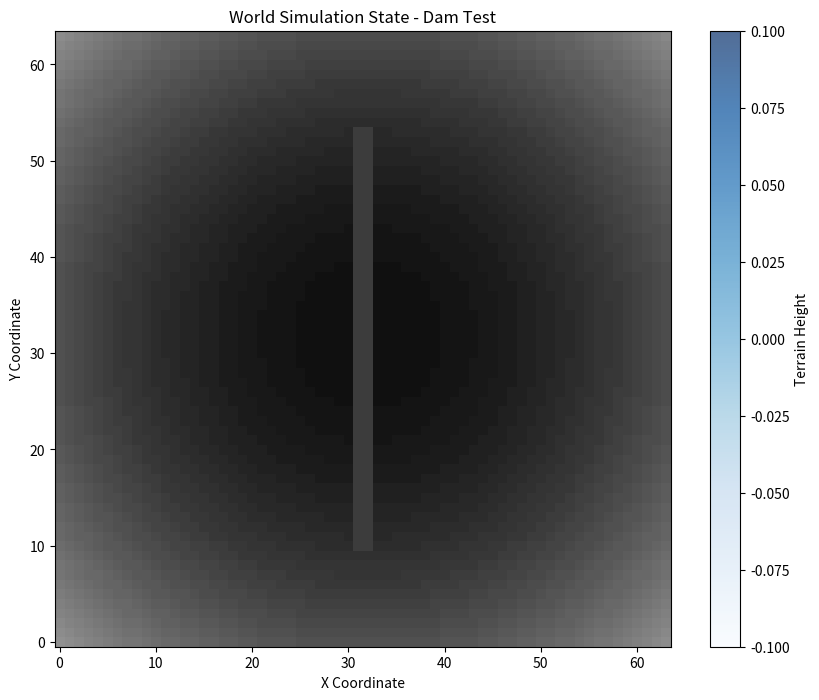

Here is the Python script that generated this plot:
import numpy as np
import matplotlib.pyplot as plt

def setup_environment(dims=(64, 64, 64)):
    """Initializes the terrain and water arrays."""
    print(f"Setting up environment with dimensions {dims}...")
    terrain = np.zeros(dims, dtype=np.int8)
    water = np.zeros(dims, dtype=np.float32)
    return terrain, water

def generate_terrain_mathematical(terrain_array):
    """Generates a mathematical valley without using a noise library."""
    print("Generating mathematical terrain (opensimplex not found)...")
    dims = terrain_array.shape
    center_x, center_y = dims[0] / 2, dims[1] / 2
    
    for x in range(dims[0]):
        for y in range(dims[1]):
            # Calculate distance from the center
            dist_x = (x - center_x) ** 2
            dist_y = (y - center_y) ** 2
            
            # Create a parabolic valley shape
            height = int((dist_x + dist_y) / (center_x**2 + center_y**2) * (dims[2] / 2)) + 5
            
            # Ensure height is within bounds
            height = min(height, dims[2] - 1)
            
            # Fill terrain from the bottom up to the calculated height
            terrain_array[x, y, :height] = 1 # 1 = rock
    print("Terrain generation complete.")
    return terrain_array

def simulation_step(terrain, water):
    """Runs one iteration of the water physics simulation."""
    dims = terrain.shape
    max_water_per_cell = 1.0
    
    # --- Downward Flow ---
    for z in range(dims[2] - 1):
        can_flow_down = (water[:, :, z+1] > 0) & (terrain[:, :, z] == 0)
        free_space_below = max_water_per_cell - water[:, :, z]
        water_to_move = np.minimum(water[:, :, z+1], free_space_below)
        flow_amount = np.where(can_flow_down, water_to_move, 0)
        water[:, :, z+1] -= flow_amount
        water[:, :, z] += flow_amount

    # --- Horizontal Flow ---
    # A copy is needed to avoid cascading updates within a single step
    water_copy = np.copy(water)
    for x in range(1, dims[0]-1):
        for y in range(1, dims[1]-1):
            for z in range(dims[2]):
                if water_copy[x, y, z] > 0.001 and terrain[x,y,z] == 0:
                    neighbors = []
                    if terrain[x-1, y, z] == 0: neighbors.append((x-1, y, z))
                    if terrain[x+1, y, z] == 0: neighbors.append((x+1, y, z))
                    if terrain[x, y-1, z] == 0: neighbors.append((x, y-1, z))
                    if terrain[x, y+1, z] == 0: neighbors.append((x, y+1, z))
                    
                    if not neighbors:
                        continue

                    total_water = water_copy[x, y, z]
                    for nx, ny, nz in neighbors:
                        total_water += water_copy[nx, ny, nz]
                    
                    all_cells = neighbors + [(x, y, z)]
                    avg_water = total_water / len(all_cells)
                    
                    # Distribute the water in the original array
                    for nx, ny, nz in all_cells:
                        water[nx, ny, nz] = min(avg_water, max_water_per_cell)


def visualize_world(terrain, water):
    """Creates and displays a 2D top-down visualization of the world."""
    print("Visualizing world...")
    
    heightmap = np.zeros((terrain.shape[0], terrain.shape[1]))
    for x in range(terrain.shape[0]):
        for y in range(terrain.shape[1]):
            rock_indices = np.where(terrain[x, y, :] == 1)[0]
            if len(rock_indices) > 0:
                heightmap[x, y] = rock_indices.max()
            else:
                heightmap[x, y] = 0

    water_depth = np.sum(water, axis=2)
    
    plt.figure(figsize=(10, 8))
    plt.title("World Simulation State - Dam Test")
    
    plt.imshow(heightmap.T, cmap='gray', origin='lower', vmin=0, vmax=terrain.shape[2])
    
    masked_water = np.ma.masked_where(water_depth <= 0.01, water_depth)
    plt.imshow(masked_water.T, cmap='Blues', origin='lower', alpha=0.7, vmin=0)
    
    plt.xlabel("X Coordinate")
    plt.ylabel("Y Coordinate")
    plt.colorbar(label="Terrain Height")
    plt.show()

# --- Execute the Test Scenario ---
WORLD_DIMS = (64, 64, 64)

# 1. Setup
terrain, water = setup_environment(WORLD_DIMS)

# 2. Generate Terrain
terrain = generate_terrain_mathematical(terrain)

# 3. Build a Dam
print("Building a dam...")
dam_x = WORLD_DIMS[0] // 2
dam_y_start, dam_y_end = 10, WORLD_DIMS[1] - 10
# Find the ground height along the dam's path
ground_height = 0
for y in range(dam_y_start, dam_y_end):
    rock_indices = np.where(terrain[dam_x, y, :] == 1)[0]
    if len(rock_indices) > 0:
        ground_height = max(ground_height, rock_indices.max())

dam_height = ground_height + 5 # Build dam 5 units high
terrain[dam_x-1:dam_x+1, dam_y_start:dam_y_end, :dam_height] = 1

# 4. Add Water Source
print("Adding water source...")
# Place water upstream of the dam
water[WORLD_DIMS[0] // 4, WORLD_DIMS[1] // 2, WORLD_DIMS[2] - 2] = 2000.0

# 5. Run Simulation
num_iterations = 100
print(f"Running simulation for {num_iterations} iterations...")
for i in range(num_iterations):
    if (i + 1) % 10 == 0:
        print(f"  ...Iteration {i+1}/{num_iterations}")
    simulation_step(terrain, water)
print("Simulation complete.")

# 6. Display Final Result
visualize_world(terrain, water)